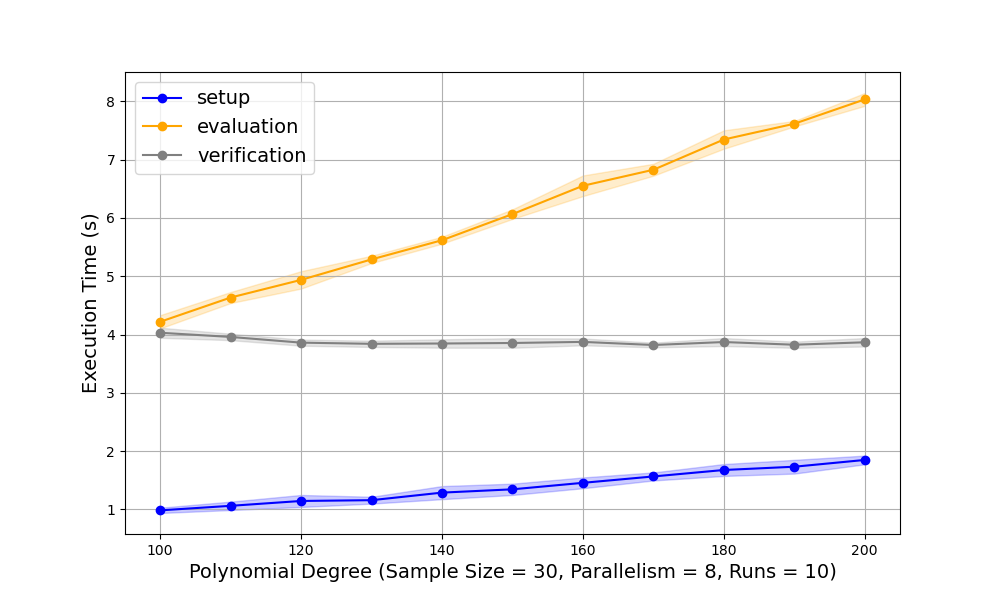

The file beside this chart, header and first rows:
degree, setup, evaluation, verification
100, 1.022, 4.339, 4.027
100, 0.987, 4.374, 4.017
100, 0.9375, 4.292, 4.04
100, 0.9919, 4.255, 4.052
100, 1.053, 4.293, 4.233
100, 0.9945, 4.207, 4.032
100, 0.959, 4.207, 3.894
100, 0.9348, 4.04, 4.05
100, 0.9271, 4.056, 4.018
100, 1.045, 4.139, 3.951
110, 1.04, 4.708, 4.059
110, 1.046, 4.618, 3.974
110, 1.091, 4.583, 3.885
110, 0.9608, 4.501, 3.917
110, 1.144, 4.479, 3.909
110, 1.059, 4.78, 3.957
110, 1.21, 4.707, 4.027
110, 1.042, 4.656, 3.939
110, 1.049, 4.636, 4
110, 0.9868, 4.691, 3.929
120, 1.208, 4.829, 3.814
120, 1.126, 4.872, 3.862
120, 1.147, 5.242, 3.935
120, 1.11, 5.149, 3.939
120, 1.386, 4.964, 3.88
120, 1.124, 4.877, 3.904
120, 1.07, 4.806, 3.793
120, 0.9898, 4.789, 3.862
120, 1.125, 4.895, 3.809
120, 1.178, 4.964, 3.82
130, 1.162, 5.289, 3.884
130, 1.221, 5.256, 3.866
130, 1.099, 5.308, 3.75
130, 1.117, 5.2, 3.892
130, 1.091, 5.344, 3.928
130, 1.205, 5.386, 3.84
130, 1.236, 5.335, 3.835
130, 1.225, 5.337, 3.826
130, 1.089, 5.227, 3.776
130, 1.154, 5.218, 3.817
140, 1.18, 5.526, 3.786
140, 1.146, 5.763, 3.823
140, 1.202, 5.583, 3.862
140, 1.218, 5.626, 3.785
140, 1.215, 5.63, 3.772
140, 1.452, 5.597, 4.019
140, 1.375, 5.611, 3.859
140, 1.448, 5.602, 3.867
140, 1.347, 5.616, 3.884
140, 1.311, 5.635, 3.813
150, 1.218, 6.034, 3.857
150, 1.315, 5.91, 3.754
150, 1.383, 6.124, 3.98
150, 1.453, 6.122, 3.828
150, 1.295, 5.991, 3.773
150, 1.206, 6.126, 3.76
150, 1.495, 6.031, 3.861
150, 1.414, 6.182, 3.93
150, 1.289, 6.125, 3.968
150, 1.392, 6.023, 3.847
... 50 more rows
